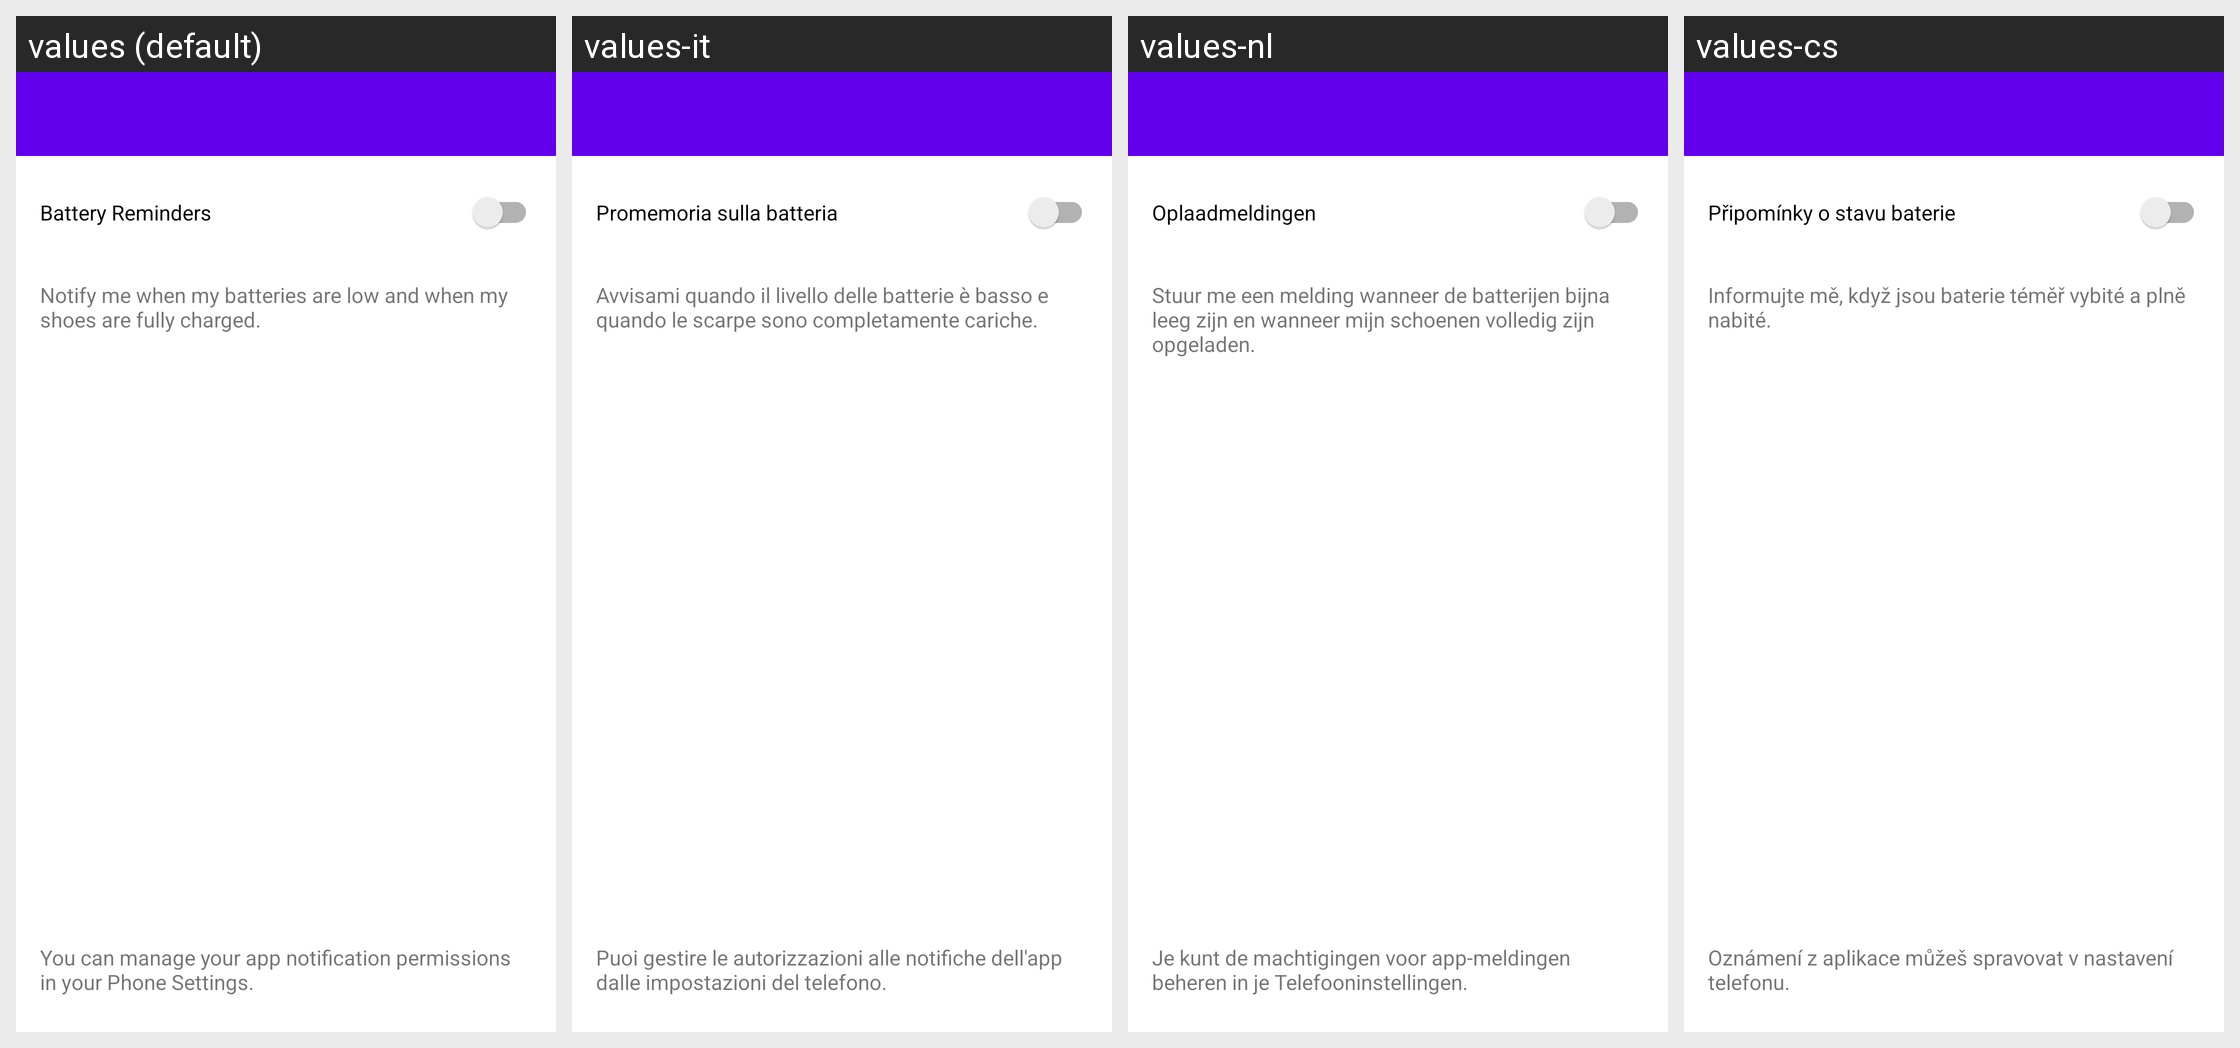

The Android screen above is rendered under several locales of the same app. Produce the string resources it draws, with the default and per-locale values.
Android screen res/layout/activity_settings_notifications.xml rendered under 4 locales, left to right: values (default), values-it, values-nl, values-cs. Device: Nexus 5 (rendered at 1080×1920; each locale shown at half size, 540×960, under a caption strip naming it); theme AppTheme.
Other locales in the repository, not shown: values-af, values-as, values-az, values-be, values-bn, values-ca, values-da, values-de, values-en, values-en-rGB, values-en-rXA, values-es, values-es-rES, values-et, values-fi, values-fr, values-fr-rCA, values-gl, values-gu, values-hi, values-hr, values-hy, values-iw, values-ja, values-ja-rJP, values-ka, values-kk, values-km, values-kn, values-ko, values-ky, values-lt, values-ml, values-my, values-nb, values-or, values-pa, values-pl, values-pt, values-ru, values-si, values-sk, values-sq, values-sr, values-sw, values-te, values-th, values-tl, values-tr, values-uz, values-zh, values-zh-rHK, values-zh-rMO, values-zh-rTW, values-zu.
Strings drawn on this screen, with the default value and each locale's value (text and hints the layout hard-codes, and strings that could not be matched under every locale, appear in the picture but are not listed):

adapt_notifications_battery_reminders_title
  values: Battery Reminders
  values-it: Promemoria sulla batteria
  values-nl: Oplaadmeldingen
  values-cs: Připomínky o stavu baterie

adapt_notifications_battery_reminders_description
  values: Notify me when my batteries are low and when my shoes are fully charged.
  values-it: Avvisami quando il livello delle batterie è basso e quando le scarpe sono completamente cariche.
  values-nl: Stuur me een melding wanneer de batterijen bijna leeg zijn en wanneer mijn schoenen volledig zijn opgeladen.
  values-cs: Informujte mě, když jsou baterie téměř vybité a plně nabité.

adapt_notifications_manage_permissions_description
  values: You can manage your app notification permissions in your Phone Settings.
  values-it: Puoi gestire le autorizzazioni alle notifiche dell'app dalle impostazioni del telefono.
  values-nl: Je kunt de machtigingen voor app-meldingen beheren in je Telefooninstellingen.
  values-cs: Oznámení z aplikace můžeš spravovat v nastavení telefonu.
